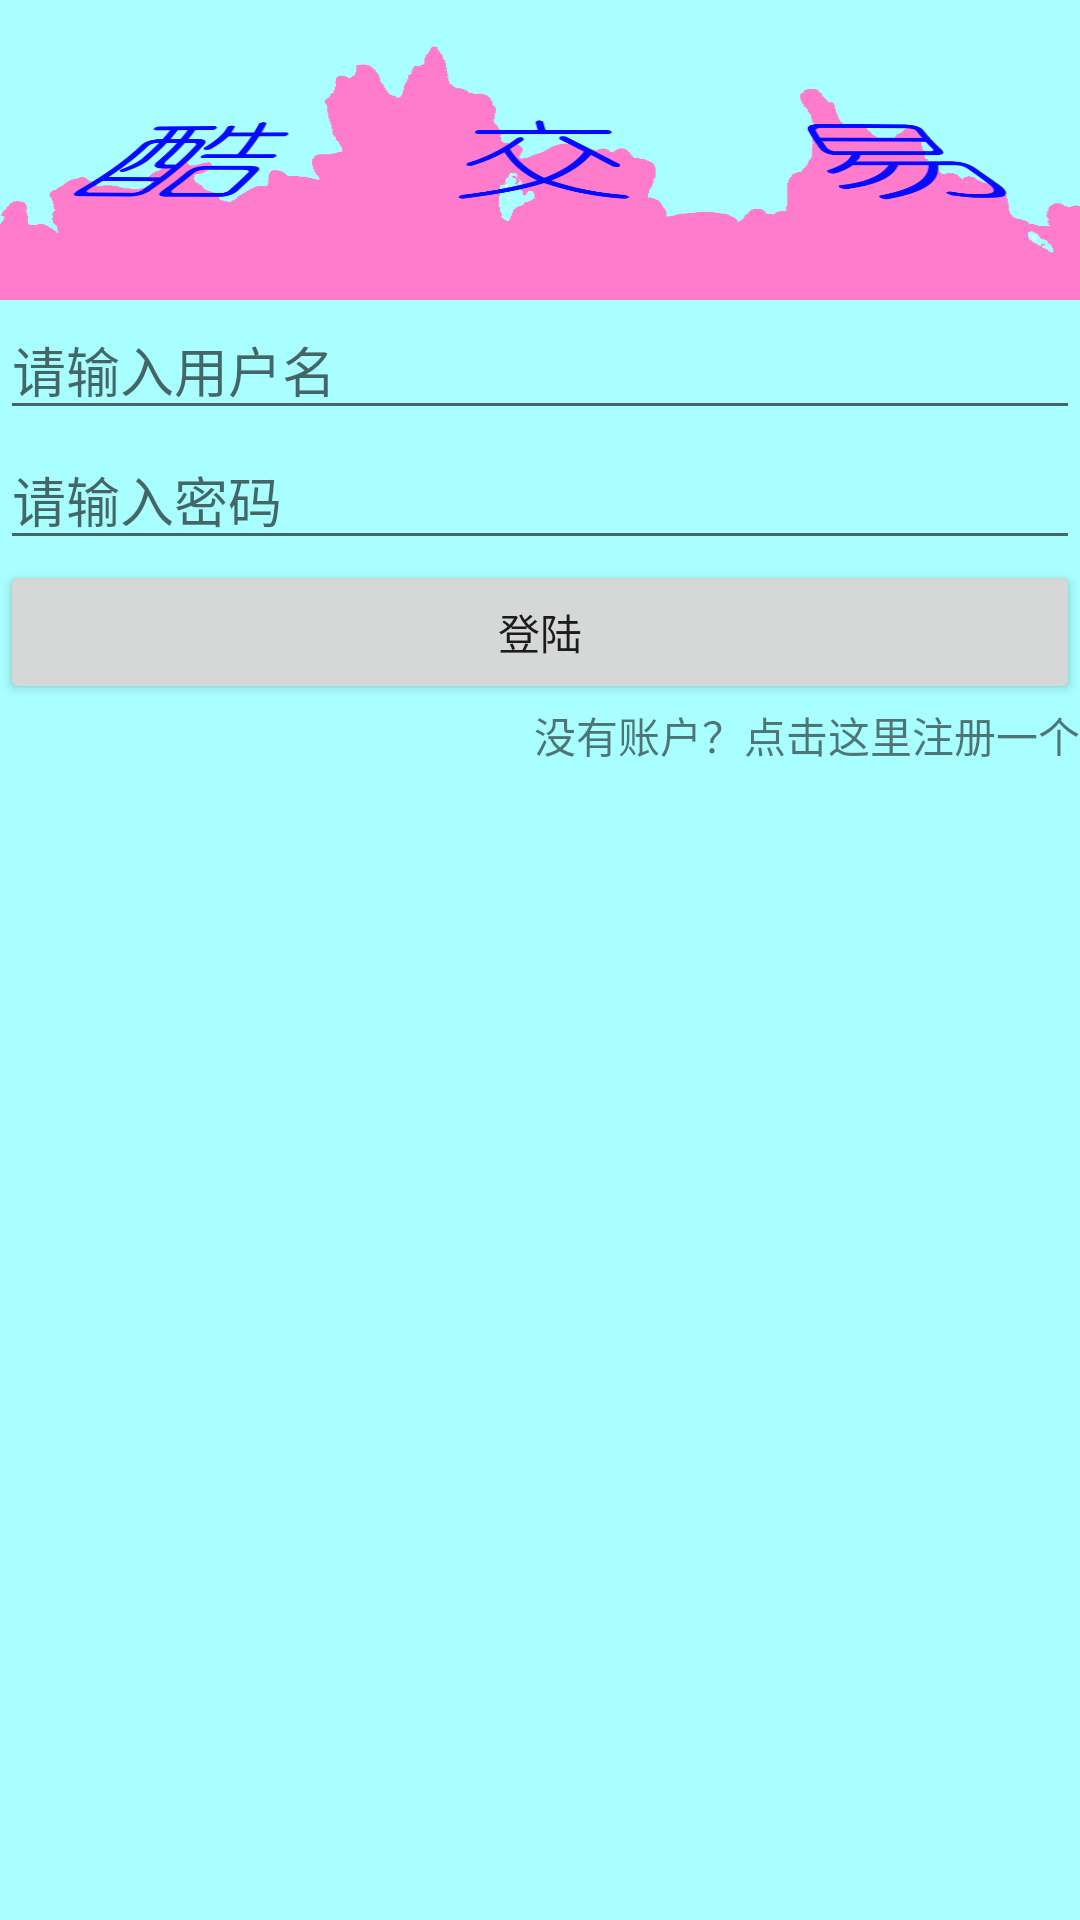

The Android layout XML behind this screen, and the referenced resources:
<!-- AndroidManifest.xml: application theme AppTheme -->
<!-- res/layout/activity_login.xml -->
<?xml version="1.0" encoding="utf-8"?>
<LinearLayout xmlns:android="http://schemas.android.com/apk/res/android"
    xmlns:app="http://schemas.android.com/apk/res-auto"
    xmlns:tools="http://schemas.android.com/tools"
    android:orientation="vertical"
    android:layout_width="match_parent"
    android:layout_height="match_parent"
    android:background="#a9feff"
    tools:context=".LoginActivity">

 <ImageView
     android:id="@+id/login_log"
     android:layout_width="match_parent"
     android:layout_height="100dp"
     android:src="@drawable/login_title"
     android:scaleType="fitXY"
     />

 <EditText
     android:id="@+id/user_name"
     android:layout_width="match_parent"
     android:layout_height="wrap_content"
     android:hint="请输入用户名"/>

 <EditText
     android:id="@+id/user_password"
     android:layout_width="match_parent"
     android:layout_height="wrap_content"
     android:inputType="textPassword"
     android:hint="请输入密码"/>

 <Button
     android:id="@+id/login"
     android:layout_width="match_parent"
     android:layout_height="wrap_content"
     android:text="登陆"/>

 <LinearLayout
     android:layout_width="match_parent"
     android:layout_height="wrap_content">
  <TextView

      android:layout_width="0dp"
      android:layout_height="wrap_content"
      android:layout_weight="1"
      android:text=""/>

  <TextView
      android:id="@+id/registered"
      android:layout_width="wrap_content"
      android:layout_height="wrap_content"
      android:text="没有账户？点击这里注册一个"/>
 </LinearLayout>

</LinearLayout>
<!-- resources referenced by this layout -->
<resources>
  <!-- drawable login_title: png bitmap (drawable, 38589 bytes) -->
  <style name="AppTheme" parent="Theme.AppCompat.Light.DarkActionBar">
          
          <item name="colorPrimary">#ff0000</item>
          <item name="colorPrimaryDark">#c30000</item>
          <item name="colorAccent">@color/colorAccent</item>
      </style>
  <!-- not gathered from this repository: default colours our renderer supplied (Android Studio template values) -->
  <color name="colorAccent">#FF03DAC5</color>
</resources>
